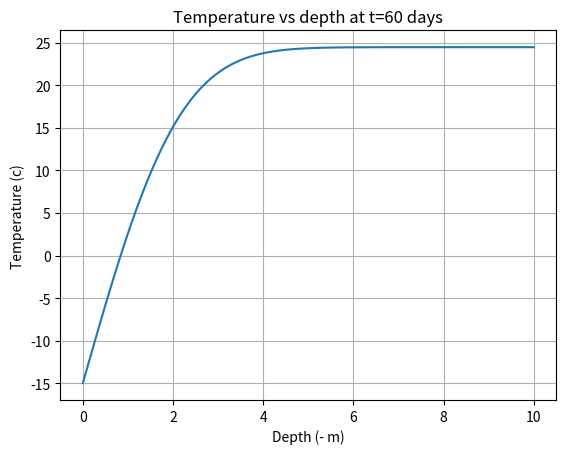

The script that saved this image:
#!/usr/bin/env python3
# -*- coding: utf-8 -*-
"""
Created on Thu Sep 17 15:45:14 2026

@author: rootg
HW3 
"""

#Import
import numpy as np
import scipy.special as sp
import matplotlib.pyplot as plt
import time

def driver():
    print("Bungis")
    ti = 20 #c
    ts = -15 #c
    alpha = 0.138*10**-6 #m^2/s
    tol = 10**-13
    tf = 5.184*10**6
    x0 = 0
    xbar=10
    Nmax=10000
    f = lambda x: (ti-ts)*(2/np.sqrt(np.pi))*sp.erf(x/(2*np.sqrt(2*alpha*tf))) + ts
    fprime = lambda x: (ti-ts)*(2/np.sqrt(np.pi))*np.exp((x/(2*np.sqrt(alpha*tf))))
    
    x = np.linspace(0,10,500)
    plt.plot(x,f(x))
    plt.grid('major')
    plt.title("Temperature vs depth at t=60 days")
    plt.xlabel("Depth (- m)")
    plt.ylabel("Temperature (c)")
    
    
#Bisection
    [astar, ier, count] = bisection(f,0,xbar,tol)
    
    print('Bisection')
    print('the approximate root is',astar)
    print(f'Bisection took {count} steps')
    print('the error message reads:',ier)
    print('f(astar) =', f(astar))
    
#Newton 0.01
    [p,pstar,info,it] = newton(f,fprime,0.01,tol,Nmax)
    print('Newton x0=0.01')
    print('the approximate root is',pstar)
    print(f'Newton took {it} steps')
    print('the error message reads:',info)
    print('f(astar) =', f(pstar))
    
#Newton xbar
    [px,pstarx,infox,itx] = newton(f,fprime,xbar,tol,Nmax)
    print('Newton x0 = xbar')
    print('the approximate root is',pstarx)
    print(f'Newton took {itx} steps')
    print('the error message reads:',infox)
    print('f(astar) =', f(pstarx))
    

#Fixed point
    
#fixed point is alpha2 = 3.09... 
    fa = lambda x: x*pow((1+(7-pow(x,5)/(pow(x,2)))),3)
    fa = lambda x: x-(pow(x,5)-7)/pow(x,2)
    fa = lambda x: x-(pow(x,5)-7)/(5*pow(x,4))
    
    Nmax = 100
    tol = 1e-10

# test f1 '''
    x0 = 1.0
    [xstar1,ier] = fixedpt(fa,x0,tol,Nmax)
    print('For fa the approximate fixed point is:',xstar1)
    print('f1(xstar):',fa(xstar1))
    print('Error message reads:',ier)
    
    return
#%% Functions
def newton(f,fp,p0,tol,Nmax):
  """
  Newton iteration.
  
  Inputs:
    f,fp - function and derivative
    p0   - initial guess for root
    tol  - iteration stops when p_n,p_{n+1} are within tol
    Nmax - max number of iterations
  Returns:
    p     - an array of the iterates
    pstar - the last iterate
    info  - success message
          - 0 if we met tol
          - 1 if we hit Nmax iterations (fail)
     
  """
  p = np.zeros(Nmax+1);
  p[0] = p0
  for it in range(Nmax):
      p1 = p0-f(p0)/fp(p0)
      p[it+1] = p1
      if (abs(p1-p0) < tol):
          pstar = p1
          info = 0
          return [p,pstar,info,it]
      p0 = p1
  pstar = p1
  info = 1
  return [p,pstar,info,it]
        
def bisection(f,a,b,tol):
    
#    Inputs:
#     f,a,b       - function and endpoints of initial interval
#      tol  - bisection stops when interval length < tol

#    Returns:
#      astar - approximation of root
#      ier   - error message
#            - ier = 1 => Failed
#            - ier = 0 == success

#     first verify there is a root we can find in the interval 

    fa = f(a)
    fb = f(b);
    count = 0
    if (fa*fb>0):
       ier = 1
       astar = a
       return [astar, ier,count]

#   verify end points are not a root 
    if (fa == 0):
      astar = a
      ier =0
      return [astar, ier,count]

    if (fb ==0):
      astar = b
      ier = 0
      return [astar, ier,count]

    count = 0
    d = 0.5*(a+b)
    while (abs(fa-fb) >= tol):
      fd = f(d)
      if (fd ==0):
        astar = d
        ier = 0
        return [astar, ier, count]
      if (fa*fd<0):
         b = d
      else: 
        a = d
        fa = fd
      d = 0.5*(a+b)
      count = count +1
      astar = d
#      print('abs(d-a) = ', abs(d-a))

    ier = 0
    return [astar, ier, count]

def fixedpt(f,x0,tol,Nmax):

    ''' x0 = initial guess''' 
    ''' Nmax = max number of iterations'''
    ''' tol = stopping tolerance'''
    
    count = 0
    xstar = np.zeros((Nmax+1,1))
    xstar[0] = x0
    while (count <Nmax):
       count = count +1
       x1 = f(x0)
       if (abs(x1-x0) <tol):
          xstar[count] = x1
          ier = 0
          return [xstar,ier]
       x0 = x1
       xstar[count] = x1

    ier = 1
    return [xstar, ier]

driver()
